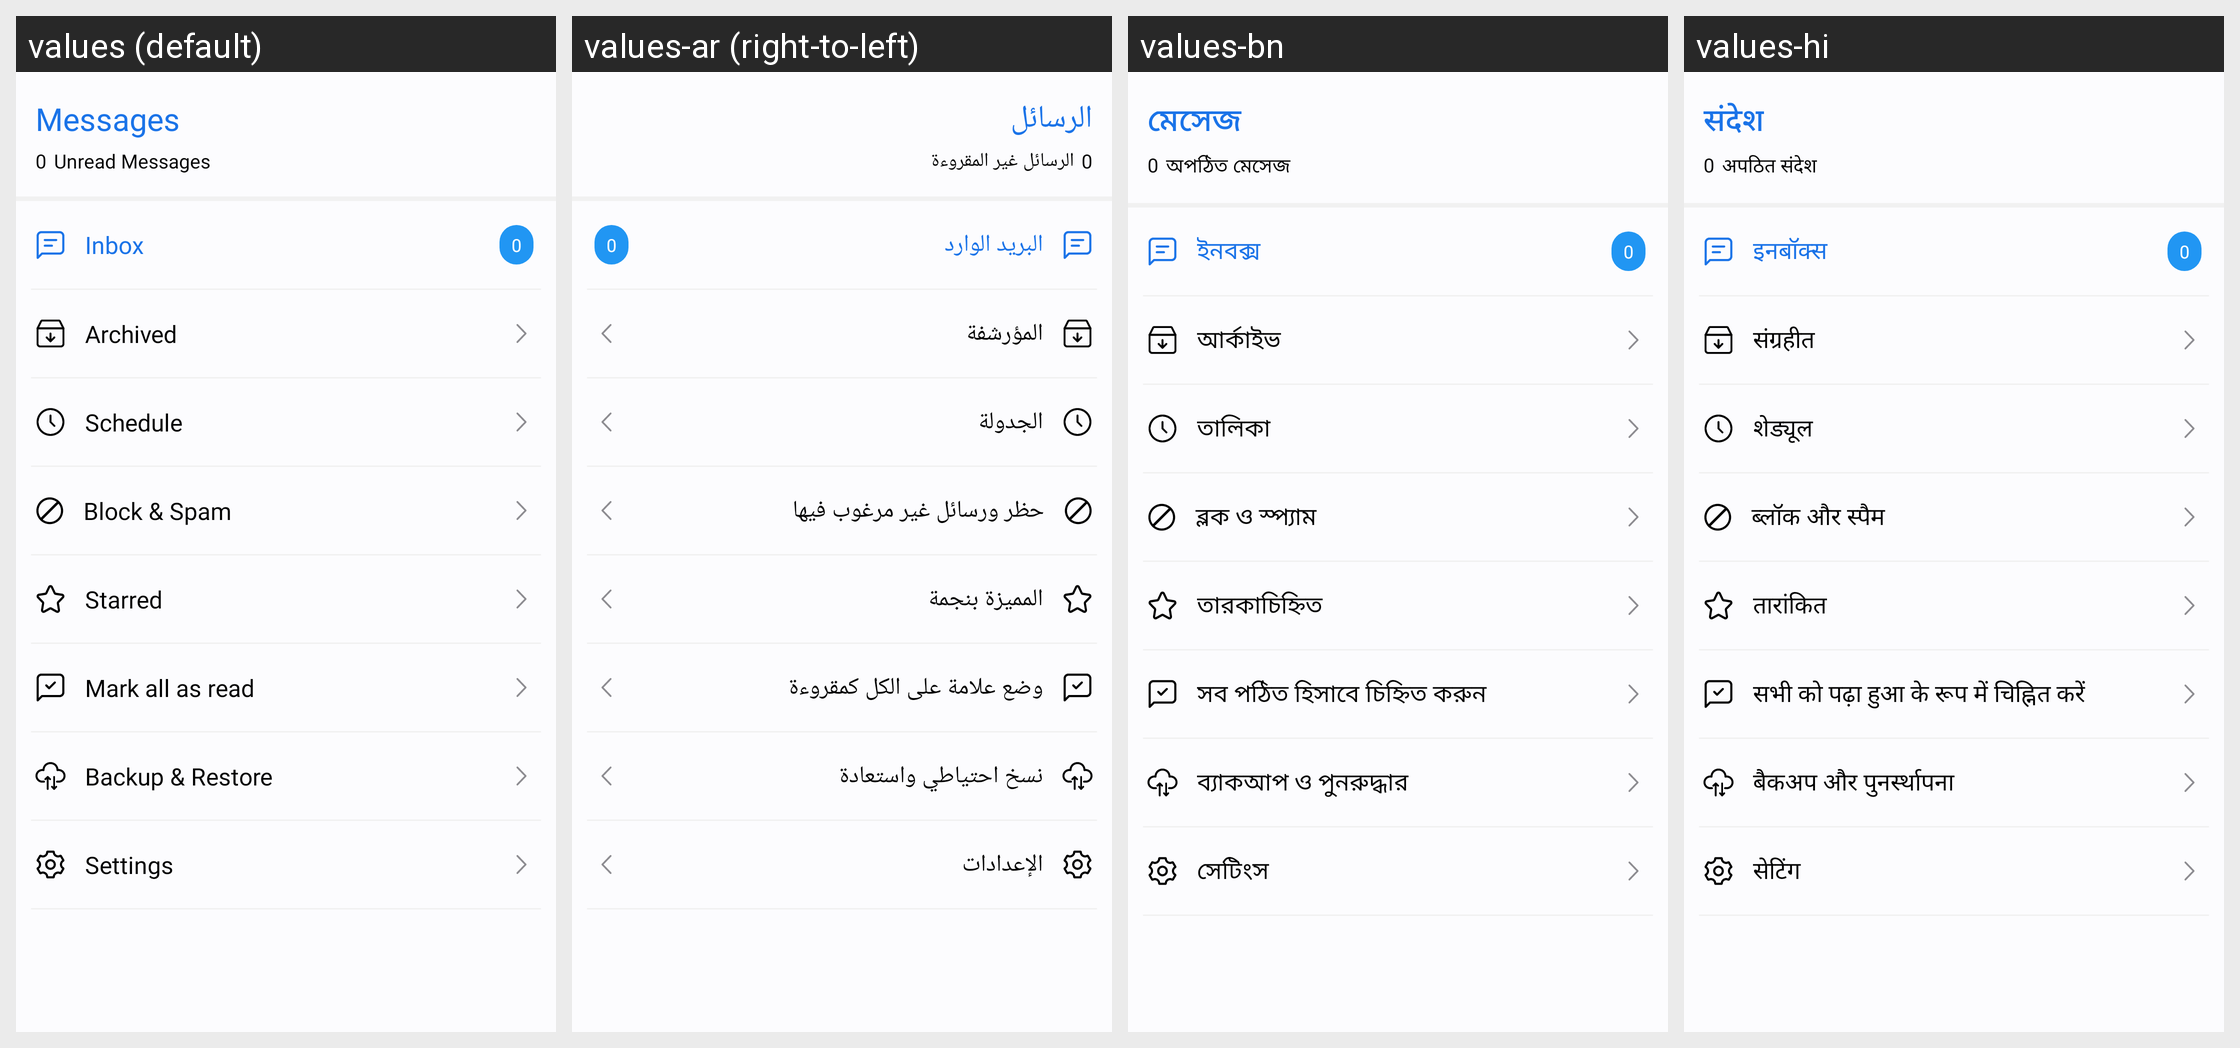

Translations of the strings shown on this Android screen, per locale in the grid:
Android screen res/layout/drawer_menu.xml rendered under 4 locales, left to right: values (default), values-ar (right-to-left), values-bn, values-hi. Device: Nexus 5 (rendered at 1080×1920; each locale shown at half size, 540×960, under a caption strip naming it); theme Theme.MyApplication.
Other locales in the repository, not shown: values-af, values-de, values-es, values-fil, values-fr, values-in, values-it, values-ja, values-ko, values-pl, values-pt, values-ru, values-th, values-tr, values-uk, values-vi, values-zh.
Strings drawn on this screen, with the default value and each locale's value (text and hints the layout hard-codes, and strings that could not be matched under every locale, appear in the picture but are not listed):

app_name
  values: Messages
  values-ar: الرسائل
  values-bn: মেসেজ
  values-hi: संदेश

unread_messages
  values: Unread Messages
  values-ar: الرسائل غير المقروءة
  values-bn: অপঠিত মেসেজ
  values-hi: अपठित संदेश

inbox
  values: Inbox
  values-ar: البريد الوارد
  values-bn: ইনবক্স
  values-hi: इनबॉक्स

archived
  values: Archived
  values-ar: المؤرشفة
  values-bn: আর্কাইভ
  values-hi: संग्रहीत

schedule
  values: Schedule
  values-ar: الجدولة
  values-bn: তালিকা
  values-hi: शेड्यूल

block_amp_spam
  values: Block & Spam
  values-ar: حظر ورسائل غير مرغوب فيها
  values-bn: ব্লক ও স্প্যাম
  values-hi: ब्लॉक और स्पैम

starred
  values: Starred
  values-ar: المميزة بنجمة
  values-bn: তারকাচিহ্নিত
  values-hi: तारांकित

mark_all_as_read
  values: Mark all as read
  values-ar: وضع علامة على الكل كمقروءة
  values-bn: সব পঠিত হিসাবে চিহ্নিত করুন
  values-hi: सभी को पढ़ा हुआ के रूप में चिह्नित करें

backup_amp_restore
  values: Backup & Restore
  values-ar: نسخ احتياطي واستعادة
  values-bn: ব্যাকআপ ও পুনরুদ্ধার
  values-hi: बैकअप और पुनर्स्थापना

settings
  values: Settings
  values-ar: الإعدادات
  values-bn: সেটিংস
  values-hi: सेटिंग
